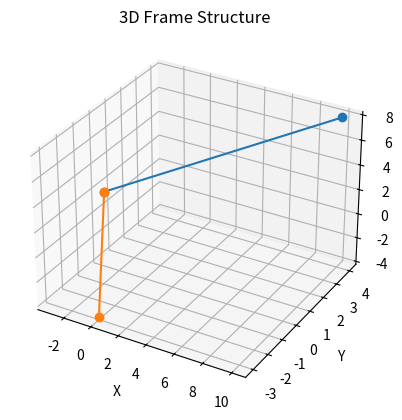

Generate this figure with matplotlib:
"""
Project:        Direct-Stifness Matrix Method
[redacted]
Description:    Assignment 2.1. Direct-Stifness Matrix Method which creates Frames with their respective Nodes and Elements.
"""

# Standard Imports
import numpy as np
import matplotlib.pyplot as plt


def check_unit_vector(vec: np.ndarray):
    """
    """
    if np.isclose(np.linalg.norm(vec), 1.0):
        return
    else:
        raise ValueError("Expected a unit vector for reference vector.")


def check_parallel(vec_1: np.ndarray, vec_2: np.ndarray):
    """
    """
    if np.isclose(np.linalg.norm(np.cross(vec_1, vec_2)), 0.0):
        raise ValueError("Reference vector is parallel to beam axis.")
    else:
        return

class Nodes():
    def __init__(self, x, y, z):
        self.x = x
        self.y = y
        self.z = z

          # Initialize default nodal loads to zero
        self.Fx = 0.0
        self.Fy = 0.0
        self.Fz = 0.0
        self.Mx = 0.0
        self.My = 0.0
        self.Mz = 0.0

        # Initialize default displacements to zero
        self.u = 0.0
        self.v = 0.0
        self.w = 0.0
        self.theta_x = 0.0
        self.theta_y = 0.0
        self.theta_z = 0.0

        # Initialize boundary conditions (all DOFs free by default)
        self.boundary_conditions = np.array([False, False, False, False, False, False])

    def set_nodal_load(self, Fx, Fy, Fz, Mx, My, Mz):
        self.Mz = Mz
        self.My = My
        self.Mx = Mx
        self.Fx = Fx
        self.Fy = Fy
        self.Fz = Fz

    def get_nodal_load(self):
        return np.array([self.Fx, self.Fy, self.Fz, self.Mx, self.My, self.Mz])
    
    def get_coordinates(self):
        return np.array([self.x, self.y, self.z])
    
    def get_displacements(self):
        return np.array([self.u, self.v, self.w, self.theta_x, self.theta_y, self.theta_z])

    def set_boundary_constraints(self, constraints: np.ndarray = None):
        if constraints is None:
            self.boundary_conditions = np.array([False, False, False, False, False, False])
        else:
            self.boundary_conditions = constraints

class Elements():
    def __init__(self, node1, node2, E, v, A, I_z, I_y, I_p, J, local_z_axis):
        self.node1 = node1
        self.node2 = node2
        self.E = E          # Young's Modulus
        self.v = v          # Poisson's Ratio
        self.A = A          # Area
        self.I_z = I_z      # Inertia about z-axis
        self.I_y = I_y      # Inertia about y-axis
        self.I_p = I_p      # Polar moment of inertia
        self.J = J          # Torsional Constant
        self.local_z_axis = local_z_axis

    def local_elastic_stiffness_matrix_3D_beam(self) -> np.ndarray:
        """
        local element elastic stiffness matrix
        source: p. 73 of McGuire's Matrix Structural Analysis 2nd Edition
        Given:
            material and geometric parameters:
                A, L, Iy, Iz, J, nu, E
        Context:
            load vector:
                [Fx1, Fy1, Fz1, Mx1, My1, Mz1, Fx2, Fy2, Fz2, Mx2, My2, Mz2]
            DOF vector:
                [u1, v1, w1, th_x1, th_y1, th_z1, u2, v2, w2, th_x2, th_y2, th_z2]
            Equation:
                [load vector] = [stiffness matrix] @ [DOF vector]
        Returns:
            12 x 12 elastic stiffness matrix k_e
        """
        L = np.linalg.norm(self.node1.get_coordinates() - self.node2.get_coordinates())
        k_e = np.zeros((12, 12))
        # Axial terms - extension of local x axis
        axial_stiffness = self.E * self.A / L
        k_e[0, 0] = axial_stiffness
        k_e[0, 6] = -axial_stiffness
        k_e[6, 0] = -axial_stiffness
        k_e[6, 6] = axial_stiffness
        # Torsion terms - rotation about local x axis
        torsional_stiffness = self.E * self.J / (2.0 * (1 + self.v) * L)
        k_e[3, 3] = torsional_stiffness
        k_e[3, 9] = -torsional_stiffness
        k_e[9, 3] = -torsional_stiffness
        k_e[9, 9] = torsional_stiffness
        # Bending terms - bending about local z axis
        k_e[1, 1] = self.E * 12.0 * self.I_z / L ** 3.0
        k_e[1, 7] = self.E * -12.0 * self.I_z / L ** 3.0
        k_e[7, 1] = self.E * -12.0 * self.I_z / L ** 3.0
        k_e[7, 7] = self.E * 12.0 * self.I_z / L ** 3.0
        k_e[1, 5] = self.E * 6.0 * self.I_z / L ** 2.0
        k_e[5, 1] = self.E * 6.0 * self.I_z / L ** 2.0
        k_e[1, 11] = self.E * 6.0 * self.I_z / L ** 2.0
        k_e[11, 1] = self.E * 6.0 * self.I_z / L ** 2.0
        k_e[5, 7] = self.E * -6.0 * self.I_z / L ** 2.0
        k_e[7, 5] = self.E * -6.0 * self.I_z / L ** 2.0
        k_e[7, 11] = self.E * -6.0 * self.I_z / L ** 2.0
        k_e[11, 7] = self.E * -6.0 * self.I_z / L ** 2.0
        k_e[5, 5] = self.E * 4.0 * self.I_z / L
        k_e[11, 11] = self.E * 4.0 * self.I_z / L
        k_e[5, 11] = self.E * 2.0 * self.I_z / L
        k_e[11, 5] = self.E * 2.0 * self.I_z / L
        # Bending terms - bending about local y axis
        k_e[2, 2] = self.E * 12.0 * self.I_y / L ** 3.0
        k_e[2, 8] = self.E * -12.0 * self.I_y / L ** 3.0
        k_e[8, 2] = self.E * -12.0 * self.I_y / L ** 3.0
        k_e[8, 8] = self.E * 12.0 * self.I_y / L ** 3.0
        k_e[2, 4] = self.E * -6.0 * self.I_y / L ** 2.0
        k_e[4, 2] = self.E * -6.0 * self.I_y / L ** 2.0
        k_e[2, 10] = self.E * -6.0 * self.I_y / L ** 2.0
        k_e[10, 2] = self.E * -6.0 * self.I_y / L ** 2.0
        k_e[4, 8] = self.E * 6.0 * self.I_y / L ** 2.0
        k_e[8, 4] = self.E * 6.0 * self.I_y / L ** 2.0
        k_e[8, 10] = self.E * 6.0 * self.I_y / L ** 2.0
        k_e[10, 8] = self.E * 6.0 * self.I_y / L ** 2.0
        k_e[4, 4] = self.E * 4.0 * self.I_y / L
        k_e[10, 10] = self.E * 4.0 * self.I_y / L
        k_e[4, 10] = self.E * 2.0 * self.I_y / L
        k_e[10, 4] = self.E * 2.0 * self.I_y / L
        return k_e
    

    def rotation_matrix_3D(self, v_temp: np.ndarray = None) -> np.ndarray:
        """
        3D rotation matrix
        source: Chapter 5.1 of McGuire's Matrix Structural Analysis 2nd Edition
        Given:
            optional: reference z vector direction v_temp to orthonormalize the local y and z axis
                if v_temp is not given, VVVV
        Compute:
            where l, m, n are defined as direction cosines:
            gamma = [[lx'=cos alpha_x', mx'=cos beta_x', nx'=cos gamma_x'],
                    [ly'=cos alpha_y', my'=cos beta_y', ny'=cos gamma_y'],
                    [lz'=cos alpha_z', mz'=cos beta_z', nz'=cos gamma_z']]
        """
        x1, y1, z1 = self.node1.get_coordinates()
        x2, y2, z2 = self.node2.get_coordinates()
        L = np.sqrt((x2 - x1) ** 2.0 + (y2 - y1) ** 2.0 + (z2 - z1) ** 2.0)
        lxp = (x2 - x1) / L
        mxp = (y2 - y1) / L
        nxp = (z2 - z1) / L
        local_x = np.asarray([lxp, mxp, nxp])

        # choose a vector to orthonormalize the y axis if one is not given
        if v_temp is None:
            # if the beam is oriented vertically, switch to the global y axis
            if np.isclose(lxp, 0.0) and np.isclose(mxp, 0.0):
                v_temp = np.array([0, 1.0, 0.0])
            else:
                # otherwise use the global z axis
                v_temp = np.array([0, 0, 1.0])
        else:
            # check to make sure that given v_temp is a unit vector
            check_unit_vector(v_temp)
            # check to make sure that given v_temp is not parallel to the local x axis
            check_parallel(local_x, v_temp)
        
        # compute the local y axis
        local_y = np.cross(v_temp, local_x)
        local_y = local_y / np.linalg.norm(local_y)

        # compute the local z axis
        local_z = np.cross(local_x, local_y)
        local_z = local_z / np.linalg.norm(local_z)

        # assemble R
        gamma = np.vstack((local_x, local_y, local_z))
        
        return gamma
    
    def transformation_matrix_3D(self, gamma: np.ndarray) -> np.ndarray:
        """
        3D transformation matrix
        source: Chapter 5.1 of McGuire's Matrix Structural Analysis 2nd Edition
        Given:
            gamma -- the 3x3 rotation matrix
        Compute:
            Gamma -- the 12x12 transformation matrix
        """
        Gamma = np.zeros((12, 12))
        Gamma[0:3, 0:3] = gamma
        Gamma[3:6, 3:6] = gamma
        Gamma[6:9, 6:9] = gamma
        Gamma[9:12, 9:12] = gamma
        return Gamma


class Frame():
    def __init__(self, nodes, elements):
        self.nodes = nodes
        self.elements = elements

    def local_stiffness_matrix(self, element):
        return element.local_elastic_stiffness_matrix_3D_beam()
    
    def global_stiffness_matrix(self):
        """
        Variables:
                    k_e -- local element stiffness matrix
                    k_g -- global element stiffness matrix
                    K -- global stiffness matrix
        Returns:    
                    K -- global stiffness
        """
        num_dofs = len(self.nodes) * 6  # Total number of DOFs
        K = np.zeros((num_dofs, num_dofs))  # Initialize global stiffness matrix

        for element in self.elements:
            gamma = element.rotation_matrix_3D()
            Transformation_Matrix_Gamma = element.transformation_matrix_3D(gamma)
            k_e = self.local_stiffness_matrix(element)
            k_g = Transformation_Matrix_Gamma.T @ k_e @ Transformation_Matrix_Gamma

            # Get node indices dynamically
            idx1 = self.nodes.index(element.node1)
            idx2 = self.nodes.index(element.node2)

            # Convert to DOF indices
            dof1, dof2 = idx1 * 6, idx2 * 6

            # Assemble global stiffness matrix
            K[dof1:dof1+6, dof1:dof1+6] += k_g[0:6, 0:6]
            K[dof1:dof1+6, dof2:dof2+6] += k_g[0:6, 6:12]
            K[dof2:dof2+6, dof1:dof1+6] += k_g[6:12, 0:6]
            K[dof2:dof2+6, dof2:dof2+6] += k_g[6:12, 6:12]

        # Apply boundary conditions
        for i, node in enumerate(self.nodes):
            for dof, constrained in enumerate(node.boundary_conditions):
                if constrained:
                    index = i * 6 + dof
                    K[index, :] = 0
                    K[:, index] = 0
                    K[index, index] = 1  # Set to 1 for stability

        return K
    
    def global_force_matrix(self):
        """
        Assembles the global force matrix F by extracting nodal loads.
        Returns:
            F (np.ndarray): The global force matrix.
        """
        F = np.zeros(len(self.nodes) * 6)  # Initialize force matrix

        # Assemble global force vector
        for i, node in enumerate(self.nodes):
            nodal_loads = node.get_nodal_load()  # Get [Fx, Fy, Fz, Mx, My, Mz]
            F[i * 6: i * 6 + 6] = nodal_loads  # Assign to correct indices

        return F  # Return the assembled global force matrix


    def get_displacements(self, F, K):
        """
        Variables:
                    K -- global stiffness matrix
                    F -- global force matrix
                    U -- global displacement matrix
        Returns:
                    U -- global displacement matrix
        """
        U = np.linalg.solve(K, F)
        
        for i, node in enumerate(self.nodes):
            node.u = U[i * 6]
            node.v = U[i * 6 + 1]
            node.w = U[i * 6 + 2]
            node.theta_x = U[i * 6 + 3]
            node.theta_y = U[i * 6 + 4]
            node.theta_z = U[i * 6 + 5]

        return U  # Return displacement vector


    def get_reactions(self, U, K):
        """
        Variables:
                    K -- global stiffness matrix
                    U -- global displacement matrix
                    F -- global force matrix
                    R -- global reaction matrix
        Returns:
                    R -- global reaction matrix
        """
        F = K @ U
        
        R = np.zeros_like(F)  # Initialize reaction force vector

        # Extract reaction forces only at constrained DOFs
        for i, node in enumerate(self.nodes):
            for dof in range(6):  # Loop through 6 DOFs per node
                if node.boundary_conditions[dof]:  # If DOF is constrained
                    index = i * 6 + dof
                    R[index] = F[index]  # Store reaction force/moment

        return R  # Return reaction forces/moments at supports
    

    def calculations(self):
        K = self.global_stiffness_matrix()
        F = self.global_force_matrix()
        U = self.get_displacements(F,K)
        R = self.get_reactions(U, K)
        return U, R
    

    def plot(self):
        from mpl_toolkits.mplot3d import Axes3D  # Import for 3D plotting
        fig = plt.figure()
        ax = fig.add_subplot(111, projection='3d')
        
        # Plot each element in 3D
        for element in self.elements:
            x_coords = [element.node1.x, element.node2.x]
            y_coords = [element.node1.y, element.node2.y]
            z_coords = [element.node1.z, element.node2.z]
            ax.plot(x_coords, y_coords, z_coords, marker='o')
        
        ax.set_xlabel('X')
        ax.set_ylabel('Y')
        ax.set_zlabel('Z')
        ax.set_title('3D Frame Structure')
        plt.show()

def manual_input():
    """
    This method allows the user to have pop-up dialog options to manually input values for the nodes and elements.    
    """

     # Define Nodes
    while True:
        try:
            num_of_nodes = int(input("Enter number of Nodes: "))
            break
        except ValueError:
            print("Invalid input. Please enter an integer value for the number of nodes.")

    nodes = []

    for i in range(num_of_nodes):
        while True:
            try:
                x = float(input(f"Enter x-coordinate for Node {i}: "))
                y = float(input(f"Enter y-coordinate for Node {i}: "))
                z = float(input(f"Enter z-coordinate for Node {i}: "))
                nodes.append(Nodes(x, y, z))
                break
            except ValueError:
                print("Invalid input. Please enter numeric values for the coordinates.")

    # Define Elements
    elements = []
    for i in range(2):
        print(f"Nodes start from 0 to {num_of_nodes - 1}, please enter accordingly.")
        while True:
            try:
                node1 = nodes[int(input(f"Please enter Node 1 for Element {i}: "))]
                node2 = nodes[int(input(f"Please enter Node 2 for Element {i}: "))]
                break
            except (ValueError, IndexError):
                print("Invalid input. Please enter valid node indices.")

        while True:
            try:
                E = float(input(f"Enter Young's Modulus for Element {i}: "))
                v = float(input(f"Enter Poisson's Ratio for Element {i}: "))
                A = float(input(f"Enter Area for Element {i}: "))
                I_z = float(input(f"Enter Inertia about z-axis for Element {i}: "))
                I_y = float(input(f"Enter Inertia about y-axis for Element {i}: "))
                I_p = float(input(f"Enter Polar Moment of Inertia for Element {i}: "))
                J = float(input(f"Enter Torsional Constant for Element {i}: "))
                local_z_axis = [float(x) for x in input(f"Enter Local z-axis for Element {i}: ").split()]
                elements.append(Elements(node1, node2, E, v, A, I_z, I_y, I_p, J, local_z_axis))
                break
            except ValueError:
                print("Invalid input. Please enter numeric values for the element properties.")

    # Set Nodal Loads
    for i in range(num_of_nodes):
        while True:
            try:
                print("For boundary conditions, enter 6 values for each DOF (Fx, Fy, Fz, Mx, My, Mz). Your input will look like this: 1 0 0 0 0 0")
                constraints = [bool(int(x)) for x in input(f"Enter Boundary Constraints for Node {i} (0 or 1 for each DOF): ").split()]
                if len(constraints) != 6:
                    raise ValueError("You must enter exactly 6 values.")
                nodes[i].set_boundary_constraints(constraints)
                break
            except ValueError:
                print("Invalid input. Please enter 6 binary values (0 or 1) for the boundary constraints.")

    return nodes, elements



def main():

    # # User Input for Nodes, Elements, and Boundary Conditions
    # nodes, elements = manual_input()

    # Define Nodes
    nodes = [
        Nodes(10, 4, 8),
        Nodes(-3, 0, 2),
        Nodes(0, -3, -4)
    ]

    nodes[2].set_nodal_load(10000, 0, 0, 0, 0, 0)  # 1000N force in X direction

    # Define Elements
    elements = [
        Elements(nodes[0], nodes[1], 200e9, 0.3, 0.01, 0.01, 0.01, 0.01, 0.01, [0, 0, 1]),
        Elements(nodes[1], nodes[2], 200e9, 0.3, 0.01, 0.01, 0.01, 0.01, 0.01, [0, 0, 1])
    ]

    # Set Boundary Conditions
    nodes[0].set_boundary_constraints([True, True, True, True, True, True])  # Node 0 fully constrained
    nodes[1].set_boundary_constraints([False, True, True, False, False, False])  # Node 1 constrained in Y, Z
    nodes[2].set_boundary_constraints([False, True, True, False, False, False])  # Node 2 constrained in Y, Z

    # Create Frame and Compute Results
    frame = Frame(nodes, elements)
    U, R = frame.calculations()

    # Output Results
    print("\nNodal Displacements & Rotations:")
    for i, node in enumerate(nodes):
        print(f"Node {i}: u={U[i * 6]:.6f}, v={U[i * 6 + 1]:.6f}, w={U[i * 6 + 2]:.6f}, "
                f"θx={U[i * 6 + 3]:.6f}, θy={U[i * 6 + 4]:.6f}, θz={U[i * 6 + 5]:.6f}")

    print("\nReaction Forces & Moments at Supports:")
    for i, node in enumerate(nodes):
        if any(node.boundary_conditions):  # Only print for constrained nodes
            print(f"Node {i}: Fx={R[i * 6]:.2f}, Fy={R[i * 6 + 1]:.2f}, Fz={R[i * 6 + 2]:.2f}, "
                    f"Mx={R[i * 6 + 3]:.2f}, My={R[i * 6 + 4]:.2f}, Mz={R[i * 6 + 5]:.2f}")
            
    frame.plot()

if __name__ == "__main__":
    main()